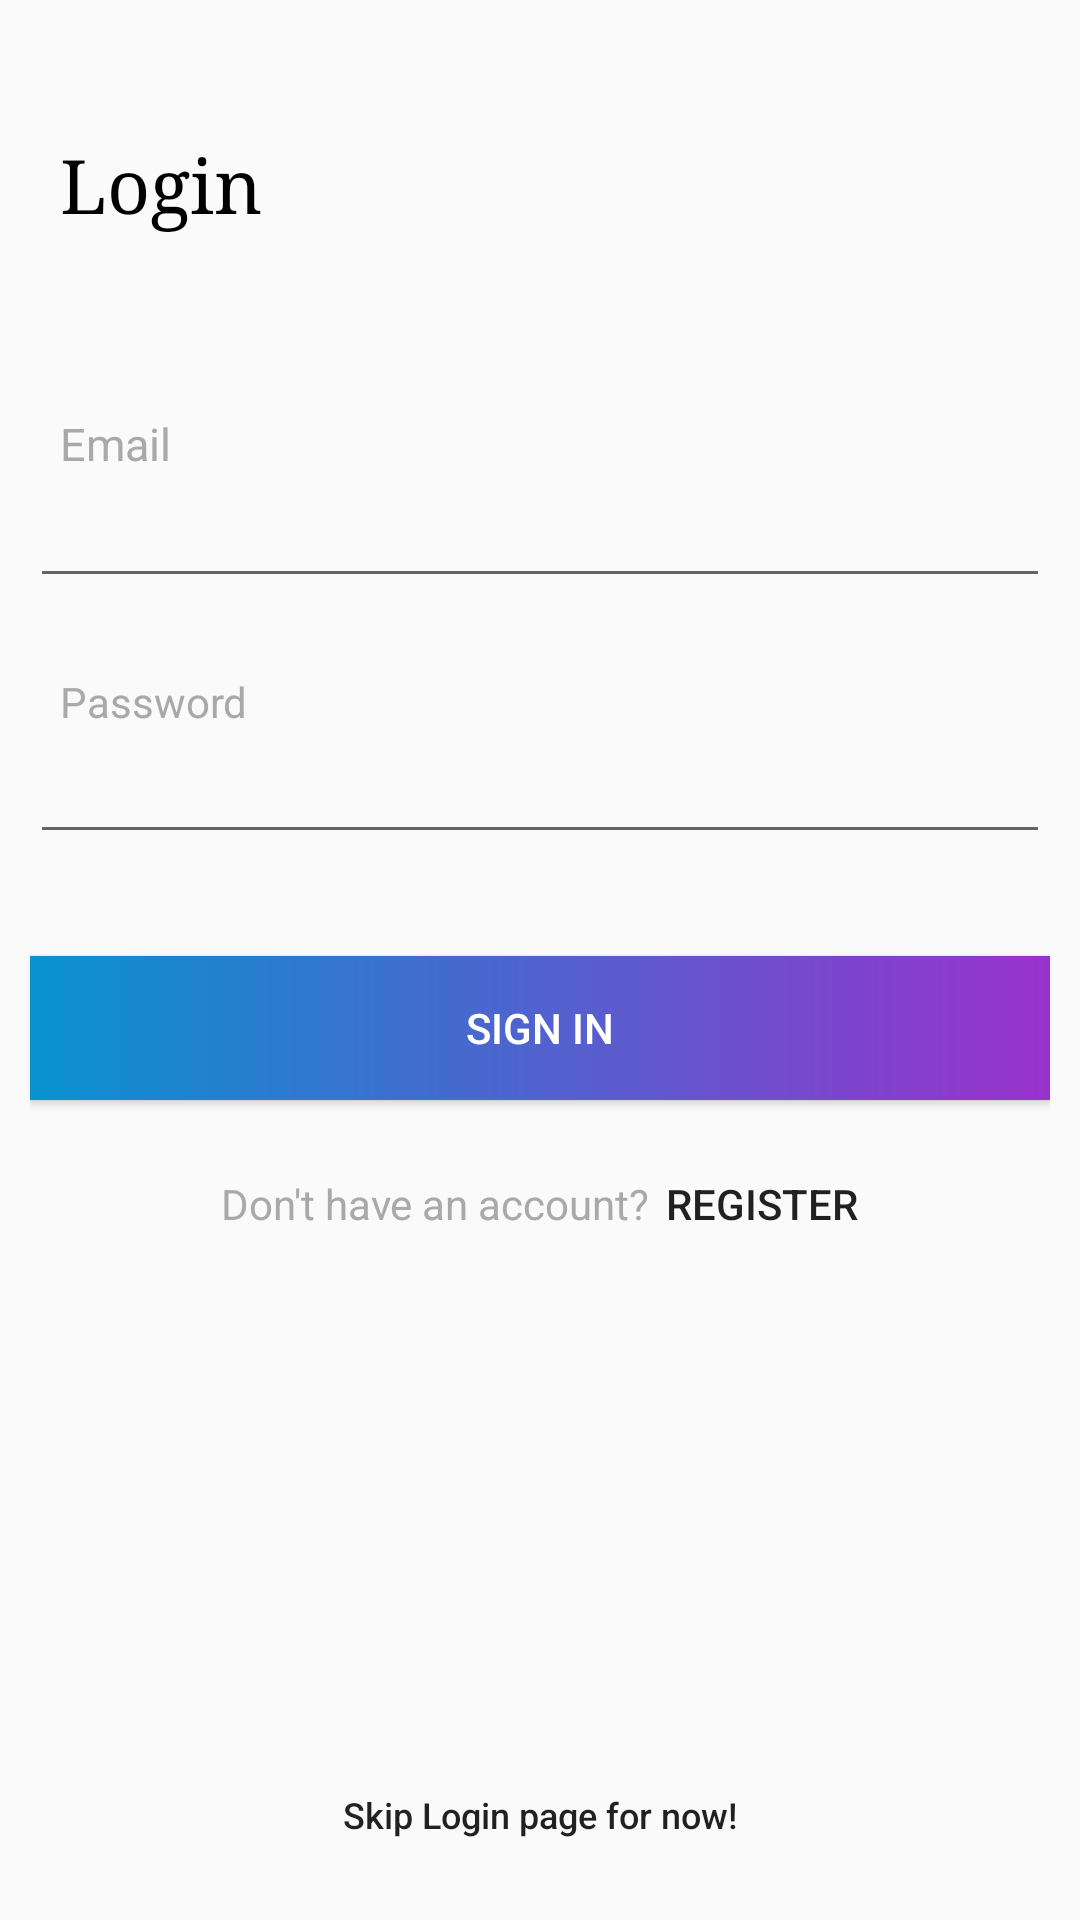

Produce the Android XML layout that renders to this screen, including the resource entries it uses.
<!-- AndroidManifest.xml: application theme AppTheme -->
<!-- res/layout/activity_login.xml -->
<?xml version="1.0" encoding="utf-8"?>

<android.support.constraint.ConstraintLayout xmlns:android="http://schemas.android.com/apk/res/android"
    xmlns:app="http://schemas.android.com/apk/res-auto"
    xmlns:tools="http://schemas.android.com/tools"
    android:layout_width="match_parent"
    android:layout_height="match_parent"
    android:padding="10dp"
    tools:context=".Login">

    <TextView
        android:id="@+id/login"
        android:layout_width="match_parent"
        android:layout_height="wrap_content"
        android:layout_marginTop="35sp"
        android:paddingLeft="10dp"
        android:text="Login"
        android:textColor="#000"
        android:textSize="25sp"
        android:typeface="serif"
        app:layout_constraintLeft_toLeftOf="parent"
        app:layout_constraintTop_toTopOf="parent" />

    <TextView
        android:id="@+id/email"
        android:layout_width="match_parent"
        android:layout_height="wrap_content"
        android:layout_marginTop="60dp"
        android:paddingLeft="10sp"
        android:text="Email"
        android:textColor="#A9A9A9"
        android:textSize="15sp"
        app:layout_constraintTop_toBottomOf="@+id/login" />

    <EditText
        android:id="@+id/writeemail"
        android:layout_width="match_parent"
        android:layout_height="wrap_content"
        app:layout_constraintTop_toBottomOf="@+id/email" />

    <TextView
        android:id="@+id/password"
        android:layout_width="match_parent"
        android:layout_height="wrap_content"
        android:layout_marginTop="25sp"
        android:paddingLeft="10dp"
        android:text="Password"
        android:textColor="#A9A9A9"
        app:layout_constraintTop_toBottomOf="@+id/writeemail" />

    <EditText
        android:id="@+id/writepassword"
        android:layout_width="match_parent"
        android:layout_height="wrap_content"
        android:layout_marginTop="0dp"
        android:ems="10"
        android:inputType="textPassword"
        app:layout_constraintTop_toBottomOf="@+id/password" />

    <Button
        android:id="@+id/button1"
        android:layout_width="match_parent"
        android:layout_height="wrap_content"
        android:layout_marginTop="34dp"
        android:background="@drawable/button"
        android:text="Sign In"
        android:textColor="@android:color/white"
        app:layout_constraintTop_toBottomOf="@+id/writepassword" />

    <TextView
        android:id="@+id/dnthave"
        android:layout_width="wrap_content"
        android:layout_height="wrap_content"
        android:layout_marginTop="25dp"
        android:gravity="center"
        android:text="Don't have an account?"
        android:textColor="#A9A9A9"
        app:layout_constraintTop_toBottomOf="@+id/button1"
        app:layout_constraintLeft_toRightOf="@+id/register"
        app:layout_constraintRight_toLeftOf="@+id/register"/>

    <Button
        android:id="@+id/register"
        android:layout_width="65dp"
        android:layout_height="40dp"
        android:background="@null"
        android:text="Register"
        android:layout_marginLeft="5dp"
        app:layout_constraintBottom_toBottomOf="@+id/dnthave"
        app:layout_constraintRight_toRightOf="parent"
        app:layout_constraintLeft_toRightOf="@id/dnthave"
        app:layout_constraintTop_toTopOf="@+id/dnthave" />

    <Button
        android:id="@+id/skiplgn"
        android:layout_width="190dp"
        android:layout_height="50dp"
        android:background="@null"
        android:text="Skip Login page for now!"
        android:textAllCaps="false"
        android:textSize="12sp"
        app:layout_constraintLeft_toLeftOf="parent"
        app:layout_constraintRight_toRightOf="parent"
        app:layout_constraintBottom_toBottomOf="parent"/>

</android.support.constraint.ConstraintLayout>
<!-- resources referenced by this layout -->
<resources>
  <!-- drawable button (drawable) -->
  <?xml version="1.0" encoding="utf-8"?>
  
  <shape xmlns:android="http://schemas.android.com/apk/res/android">
  
      <gradient android:startColor="#9932CC"
          android:endColor="#0892D0"
          android:angle="180"/>
  
      
  
  </shape>
  <style name="AppTheme" parent="Theme.AppCompat.Light.DarkActionBar">
          
          <item name="colorPrimary">#FF5A00</item>
          <item name="colorPrimaryDark">@android:color/holo_red_light</item>
          <item name="colorAccent">@color/colorAccent</item>
      </style>
  <!-- not gathered from this repository: default colours our renderer supplied (Android Studio template values) -->
  <color name="colorAccent">#FF03DAC5</color>
</resources>
